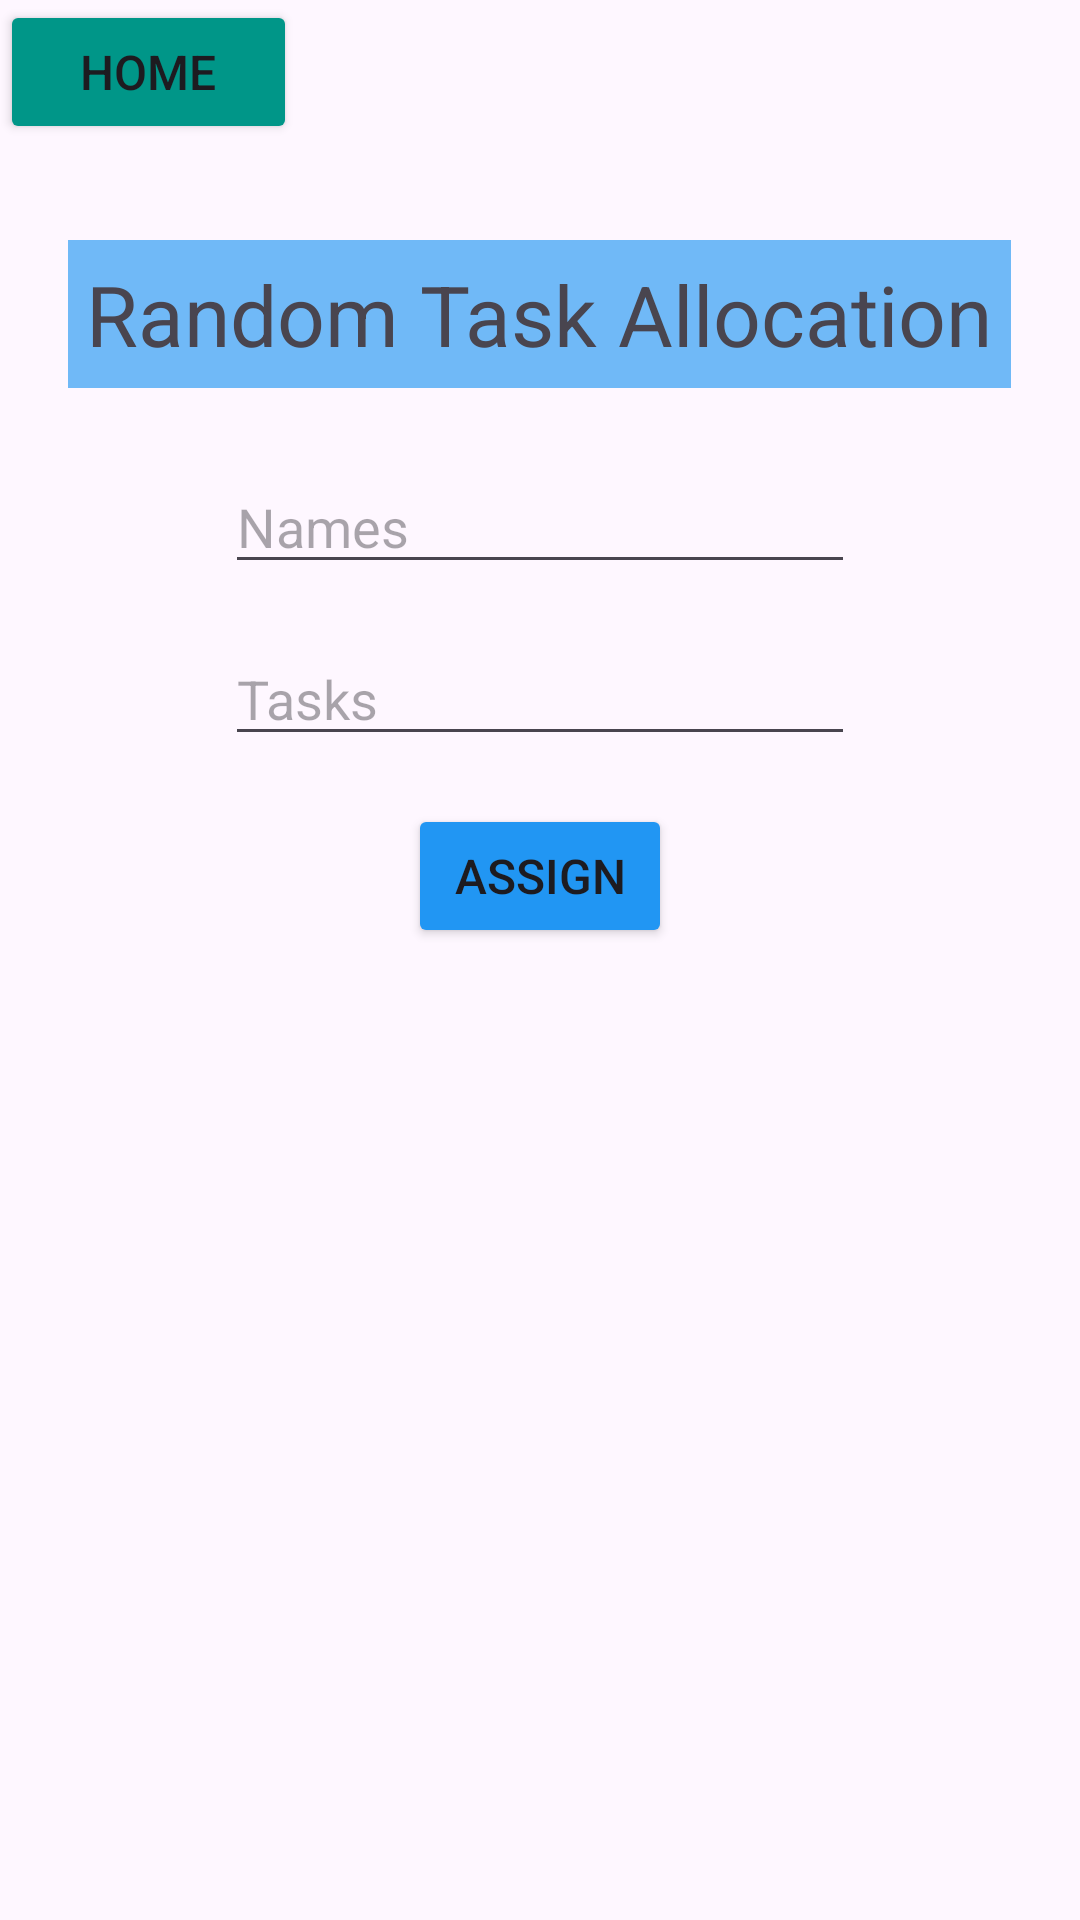

The Android layout XML behind this screen, and the referenced resources:
<!-- AndroidManifest.xml: application theme Theme.RandomGroupDivider -->
<!-- res/layout/activity_task_allocation.xml -->
<?xml version="1.0" encoding="utf-8"?>
<RelativeLayout xmlns:android="http://schemas.android.com/apk/res/android"
    xmlns:app="http://schemas.android.com/apk/res-auto"
    xmlns:tools="http://schemas.android.com/tools"
    android:id="@+id/main"
    android:layout_width="match_parent"
    android:layout_height="match_parent"
    tools:context=".TaskAllocation">

    <androidx.recyclerview.widget.RecyclerView
        android:id="@+id/taskRecyclerView"
        android:layout_width="280dp"
        android:layout_height="422dp"
        android:layout_below="@id/assignTasksBtn"
        android:layout_centerHorizontal="true"
        android:layout_marginTop="24dp"
        android:padding="8dp" />

    <Button
        android:id="@+id/assignTasksBtn"
        android:layout_width="wrap_content"
        android:layout_height="wrap_content"
        android:layout_below="@id/tasksInp"
        android:layout_centerHorizontal="true"
        android:layout_marginTop="16dp"
        android:backgroundTint="#2196F3"
        android:text="Assign"
        android:textSize="16sp" />

    <EditText
        android:id="@+id/tasksInp"
        android:layout_width="wrap_content"
        android:layout_height="wrap_content"
        android:layout_below="@id/namesInp2"
        android:layout_centerHorizontal="true"
        android:layout_marginTop="16dp"
        android:ems="10"
        android:hint="Tasks"
        android:inputType="text" />

    <EditText
        android:id="@+id/namesInp2"
        android:layout_width="wrap_content"
        android:layout_height="wrap_content"
        android:layout_below="@id/textView8"
        android:layout_centerHorizontal="true"
        android:layout_marginTop="24dp"
        android:ems="10"
        android:hint="Names"
        android:inputType="text" />

    <Button
        android:id="@+id/homeBtn3"
        android:layout_width="99dp"
        android:layout_height="wrap_content"
        android:backgroundTint="#009688"
        android:text="Home"
        android:textSize="16sp" />

    <TextView
        android:id="@+id/textView8"
        android:layout_width="wrap_content"
        android:layout_height="wrap_content"
        android:layout_centerHorizontal="true"
        android:layout_marginTop="80dp"
        android:background="#A32196F3"
        android:padding="6dp"
        android:text="Random Task Allocation"
        android:textAlignment="center"
        android:textSize="28sp" />
</RelativeLayout>
<!-- resources referenced by this layout -->
<resources>
  <style name="Theme.RandomGroupDivider" parent="Base.Theme.RandomGroupDivider" />
  <style name="Base.Theme.RandomGroupDivider" parent="Theme.Material3.DayNight.NoActionBar">
          
          
      </style>
</resources>
